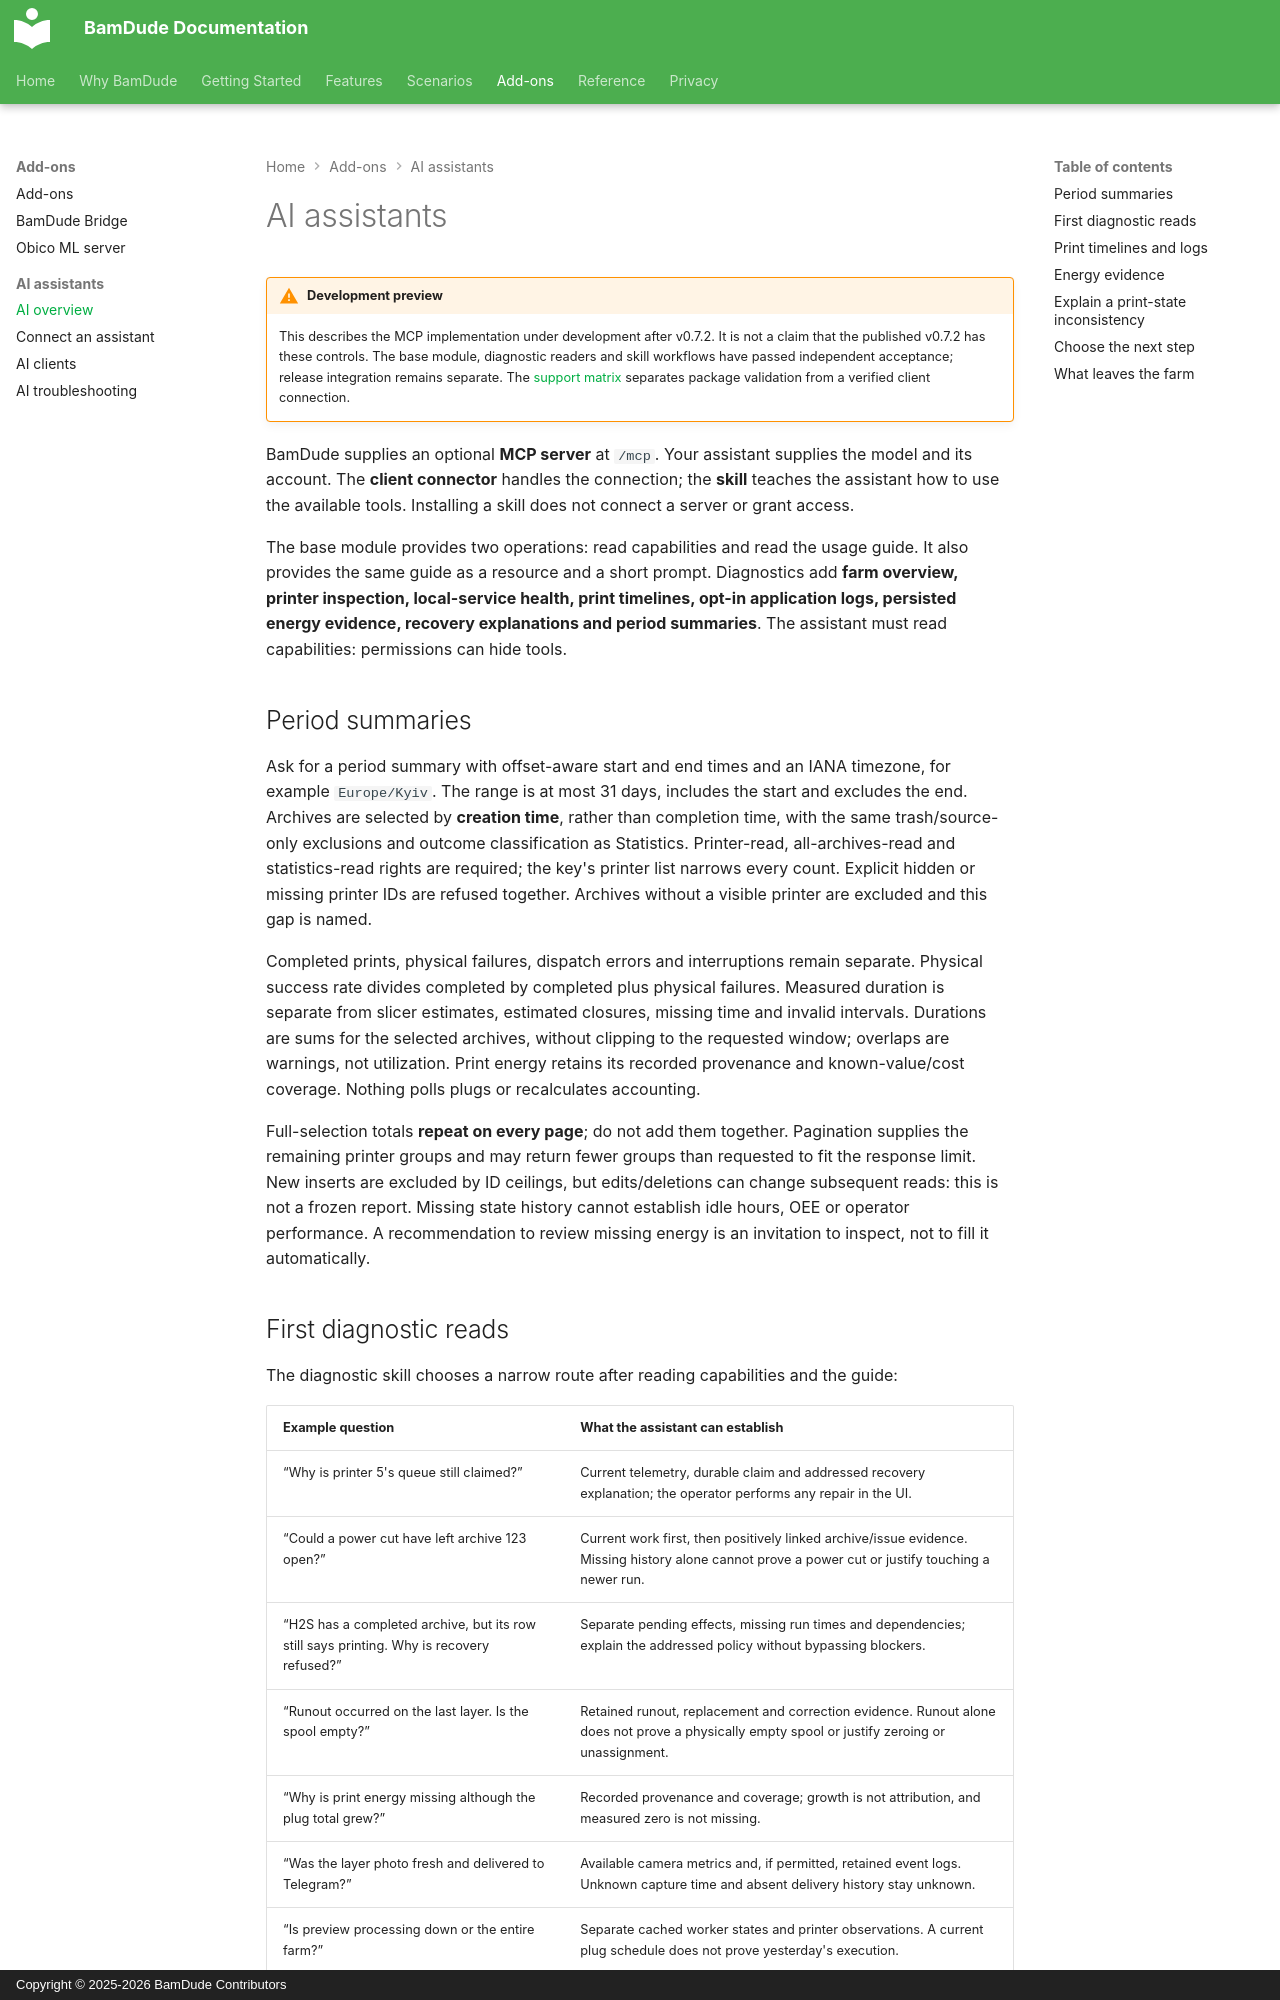

repository: kainpl/docs.bamdude.top · page: addons/ai-assistants/index.html · generator: mkdocs · copyright: Copyright © 2025-2026 BamDude Contributors

---
title: AI assistants
description: Connect your own AI client to the optional read-only BamDude MCP server
---

# AI assistants

!!! warning "Development preview"
    This describes the MCP implementation under development after v0.7.2. It is not a claim that the published v0.7.2 has these controls. The base module, diagnostic readers and skill workflows have passed independent acceptance; release integration remains separate. The [support matrix](clients.md) separates package validation from a verified client connection.

BamDude supplies an optional **MCP server** at `/mcp`. Your assistant supplies the model and its account. The **client connector** handles the connection; the **skill** teaches the assistant how to use the available tools. Installing a skill does not connect a server or grant access.

The base module provides two operations: read capabilities and read the usage guide. It also provides the same guide as a resource and a short prompt. Diagnostics add **farm overview, printer inspection, local-service health, print timelines, opt-in application logs, persisted energy evidence, recovery explanations and period summaries**. The assistant must read capabilities: permissions can hide tools.

## Period summaries

Ask for a period summary with offset-aware start and end times and an IANA timezone, for example `Europe/Kyiv`. The range is at most 31 days, includes the start and excludes the end. Archives are selected by **creation time**, rather than completion time, with the same trash/source-only exclusions and outcome classification as Statistics. Printer-read, all-archives-read and statistics-read rights are required; the key's printer list narrows every count. Explicit hidden or missing printer IDs are refused together. Archives without a visible printer are excluded and this gap is named.

Completed prints, physical failures, dispatch errors and interruptions remain separate. Physical success rate divides completed by completed plus physical failures. Measured duration is separate from slicer estimates, estimated closures, missing time and invalid intervals. Durations are sums for the selected archives, without clipping to the requested window; overlaps are warnings, not utilization. Print energy retains its recorded provenance and known-value/cost coverage. Nothing polls plugs or recalculates accounting.

Full-selection totals **repeat on every page**; do not add them together. Pagination supplies the remaining printer groups and may return fewer groups than requested to fit the response limit. New inserts are excluded by ID ceilings, but edits/deletions can change subsequent reads: this is not a frozen report. Missing state history cannot establish idle hours, OEE or operator performance. A recommendation to review missing energy is an invitation to inspect, not to fill it automatically.
